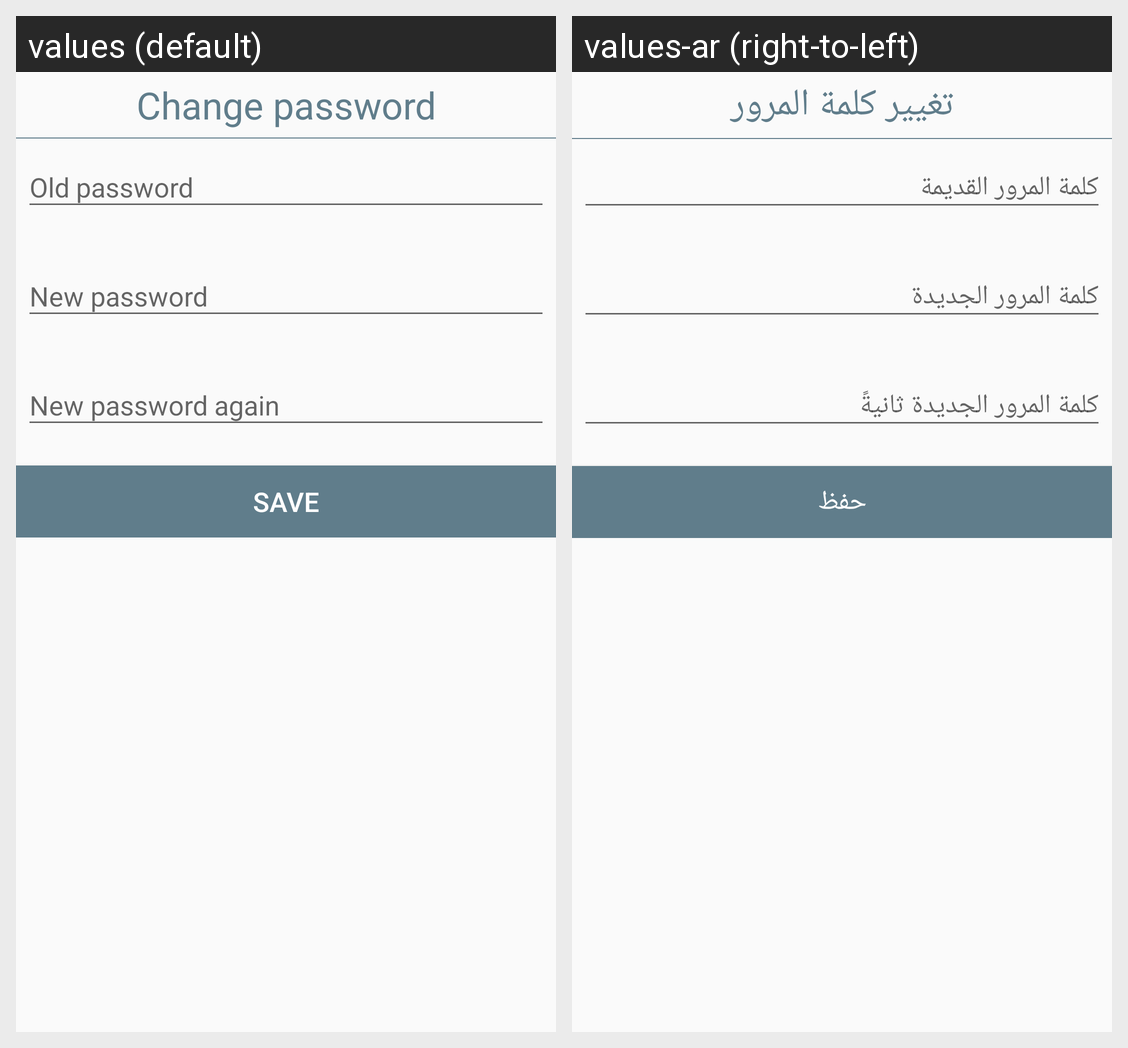

The same Android screen rendered under two of its app's locales, left to right. List the strings drawn on it with the default value and each locale's translation.
Android screen res/layout/dialog_change_password.xml rendered under 2 locales, left to right: values (default), values-ar (right-to-left). Device: Nexus 5 (rendered at 1080×1920; each locale shown at half size, 540×960, under a caption strip naming it); theme AppTheme.
Strings drawn on this screen, with the default value and each locale's value (text and hints the layout hard-codes, and strings that could not be matched under every locale, appear in the picture but are not listed):

change_password
  values: Change password
  values-ar: تغيير كلمة المرور

save
  values: Save
  values-ar: حفظ
